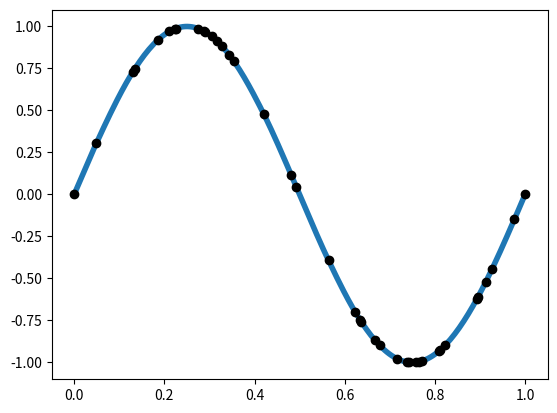

Generate this figure with matplotlib:
#===========================================
#  Z-spline cúbico para puntos arbitrarios
#===========================================
# [redacted]
#  Septiembre 2025
#  ESFM IPN
#===========================================

#=====================
#  numpy y matplotlib
#=====================
import numpy as np
import matplotlib.pyplot as plt

#=============
#  Z1-spline 
#=============
def z1(x:np.array,a1:np.float64,a2:np.float64,a3:np.float64,a4:np.float64):
    
    #==================================
    #  Coeficientes de los polinomios
    #==================================
    c01:np.float64 = (a2+a1)/a1
    c11:np.float64 = (3.0*a2+a1)/(a2*a1)
    c21:np.float64 = (3.0*a2+2.0*a1)/(a2*a1*(a2+a1))
    c31:np.float64 = 1.0/(a2*a1*(a2+a1))

    c02:np.float64 = 1.0
    c12:np.float64 = (1.0/a2)-(1.0/a3) 
    c22:np.float64 = -(a3+2.0*(a2+a1))/(a3*a2*(a2+a1))
    c32:np.float64 = -(a3+a2+a1)/(a3*a2*a2*(a2+a1))

    c03:np.float64 = 1.0
    c13:np.float64 = (1.0/a2)-(1.0/a3)
    c23:np.float64 = -(a2+2.0*(a3+a4))/(a3*a2*(a3+a4))
    c33:np.float64 = (a4+a3+a2)/(a2*a3*a3*(a3+a4))

    c04:np.float64 = (a3+a4)/a4
    c14:np.float64 = -(3.0*a3+a4)/(a3*a4)
    c24:np.float64 = (3.0*a3+2.0*a4)/(a3*a4*(a3+a4))
    c34:np.float64 = -1.0/(a3*a4*(a3+a4))
 
    #==============================
    #  Polinomio C1 por intervalos 
    #==============================
    y:np.array = np.piecewise(x,[np.logical_and(x>-(a1+a2),x<=-a2), 
                 np.logical_and(x>-a2,x<=0), 
                 np.logical_and(x>0,x<=a3), 
                 np.logical_and(x>a3,x<=a3+a4)], \
           [lambda x: c01+x*(c11+x*(c21+x*c31)), 
            lambda x: c02+x*(c12+x*(c22+x*c32)),  
            lambda x: c03+x*(c13+x*(c23+x*c33)),  
            lambda x: c04+x*(c14+x*(c24+x*c34))])   
    return y 

def z1v(x:np.array,dx1:np.float64,dx2:np.float64,dx3:np.float64,p):

    #==================================
    #  Coeficientes de los polinomios
    #==================================
    c01:np.float64 = (dx3+dx2)/dx2
    c11:np.float64 = (3.0*dx3+dx2)/(dx3*dx2)
    c21:np.float64 = (3.0*dx3+2.0*dx2)/(dx3*dx2*(dx3+dx2))
    c31:np.float64 = 1.0/(dx3*dx2*(dx3+dx2))

    c02:np.float64 = 1.0
    c12:np.float64 = (1.0/dx2)-(1.0/dx3)
    c22:np.float64 = -(dx3+2.0*(dx2+dx1))/(dx3*dx2*(dx2+dx1))
    c32:np.float64 = -(dx3+dx2+dx1)/(dx3*dx2*dx2*(dx2+dx1))

    c03:np.float64 = 1.0
    c13:np.float64 = (1.0/dx1)-(1.0/dx2)
    c23:np.float64 = -(dx1+2.0*(dx2+dx3))/(dx2*dx1*(dx2+dx3))
    c33:np.float64 = (dx3+dx2+dx1)/(dx1*dx2*dx2*(dx2+dx3))

    c04:np.float64 = (dx1+dx2)/dx2
    c14:np.float64 = -(3.0*dx1+dx2)/(dx1*dx2)
    c24:np.float64 = (3.0*dx1+2.0*dx2)/(dx1*dx2*(dx1+dx2))
    c34:np.float64 = -1.0/(dx1*dx2*(dx1+dx2))

    c05:np.float64 = 1.0 
    c15:np.float64 = -1.0/dx1
    c25:np.float64 = -1.0/(dx1*(dx1+dx2))
    c35:np.float64 = 1.0/(dx1*dx1*(dx1+dx2))

    c06:np.float64 = 0.0
    c16:np.float64 = 1.0/dx1
    c26:np.float64 = 1.0/(dx1*dx2)
    c36:np.float64 = -1.0/(dx1*dx1*dx2)

    c07:np.float64 = 0.0
    c17:np.float64 = 0.0 
    c27:np.float64 = -1.0/(dx2*(dx1+dx2))
    c37:np.float64 = 1.0/(dx1*dx2*(dx1+dx2))


    #==============================
    #  Polinomio C1 por intervalos 
    #==============================
    y:np.array = np.piecewise(x,[p == 1, p == 2, p == 3, 
                                 p == 4, p == 5, p == 6, 
                                 p == 7], \
           [lambda x: c01+x*(c11+x*(c21+x*c31)),  
            lambda x: c02+x*(c12+x*(c22+x*c32)), 
            lambda x: c03+x*(c13+x*(c23+x*c33)),  
            lambda x: c04+x*(c14+x*(c24+x*c34)),  
            lambda x: c05+x*(c15+x*(c25+x*c35)),  
            lambda x: c06+x*(c16+x*(c26+x*c36)),  
            lambda x: c07+x*(c17+x*(c27+x*c37))])
    return y


#===============================================
#  Interpolación de la función f1, dada en x1
#===============================================
def zspline(f1,x1,x2):
    n = len(x2)
    N = len(x1)
    f2 = np.zeros((n,),dtype=np.float64)
    for i in range(n):
      #================================
      # Búsqueda de índice en la malla
      #================================
      ii = int((x2[i]-x1[0])/(x1[1]-x1[0]))
      if ii>N-2: 
         ii=N-2
      while (x2[i]<x1[ii]):
         if ii==0: break
         ii = ii-1
         if ii==0: break
      while (x2[i]>x1[ii+1]):
         if ii==N-2: break
         ii = ii+1
         if ii==N-2: break

      if ii>0 and ii<N-2:
        #======================================
        #  Distancias entre puntos de la malla 
        #======================================
        dx1 = x1[ii]-x1[ii-1]
        dx2 = x1[ii+1]-x1[ii]
        dx3 = x1[ii+2]-x1[ii+1]
    
        #=======================
        #  Z1 para cada vecino 
        #=======================
        zvim1 = z1v(x2[i]-x1[ii-1],dx1,dx2,dx3,4)
        zvi   = z1v(x2[i]-x1[ii],dx1,dx2,dx3,3)
        zvip1 = z1v(x2[i]-x1[ii+1],dx1,dx2,dx3,2)
        zvip2 = z1v(x2[i]-x1[ii+2],dx1,dx2,dx3,1)

        #============================
        #  Fórmula de interpolación
        #============================
        f2[i] = f1[ii-1]*zvim1 + f1[ii]*zvi  +  f1[ii+1]*zvip1 + f1[ii+2]*zvip2

      if ii==0:
        #======================================
        #  Distancias entre puntos de la malla 
        #======================================
        dx1 = x1[1]-x1[0]
        dx2 = x1[2]-x1[1]
        dx3 = x1[3]-x1[2]

        #=======================
        #  Z1 para cada vecino 
        #=======================
        zvi   = z1v(x2[i]-x1[0],dx1,dx2,dx3,5)
        zvip1 = z1v(x2[i]-x1[0],dx1,dx2,dx3,6)
        zvip2 = z1v(x2[i]-x1[0],dx1,dx2,dx3,7)

        #============================
        #  Fórmula de interpolación
        #============================
        f2[i] = f1[0]*zvi  +  f1[1]*zvip1  + f1[2]*zvip2
 
      if ii>=N-2:
        ii = N-2
        #======================================
        #  Distancias entre puntos de la malla 
        #======================================
        dx1 = x1[N-1]-x1[N-2]
        dx2 = x1[N-2]-x1[N-3]
        dx3 = x1[N-3]-x1[N-4]

        #=======================
        #  Z1 para cada vecino 
        #=======================
        zvi   = z1v(-x2[i]+x1[N-1],dx1,dx2,dx3,5)
        zvim1 = z1v(-x2[i]+x1[N-1],dx1,dx2,dx3,6)
        zvim2 = z1v(-x2[i]+x1[N-1],dx1,dx2,dx3,7)

        #============================
        #  Fórmula de interpolación
        #============================
        f2[i] = f1[N-1]*zvi  +  f1[N-2]*zvim1  + f1[N-3]*zvim2

    return f2

#=========
#  MAIN  
#=========
if __name__ == "__main__":
   ejemplo = 2
   #================================
   # Ejemplo 1: el Z1 para ai dado 
   #================================
   if ejemplo == 1:
     a1 = 1.0
     a2 = 0.8
     a3 = 0.6
     a4 = 0.4
     t = np.arange(-2.2,2.2,0.01)
     p = z1(t,a1,a2,a3,a4)
     plt.plot(t,p,linewidth=3,color="purple")
     plt.grid()
     plt.show()

   #===========================================
   #  Ejemplo 2: interpolación de una función 
   #===========================================
   if ejemplo == 2:
     # Número de puntos
     N1 = 40
     # Datos en posiciones al azar 
     rng = np.random.default_rng()
     x1 = rng.uniform(low=0.0, high=1.0, size=N1)
     x1 = np.sort(x1)
     #x1 = np.arange(0.0,1.0,float(1.0/N1))
     #x1 = np.append(x1,1.0)
     xe = np.arange(0.0,1.0,float(1.0/1000))
     fe = np.sin(2.0*np.pi*xe)
     x1[0] = 0.0; x1[N1-1] = 1.0
     f1 = np.sin(2.0*np.pi*x1)
     # Datos interpolados
     N2 = 200
     x2 = np.linspace(0.0,1.0,N2)
     f2 = zspline(f1,x1,x2) 
     plt.plot(xe,fe,linewidth=1,color="black")
     plt.plot(x2,f2,linewidth=4) 
     plt.plot(x1,f1,"ko")
     plt.show()
   
